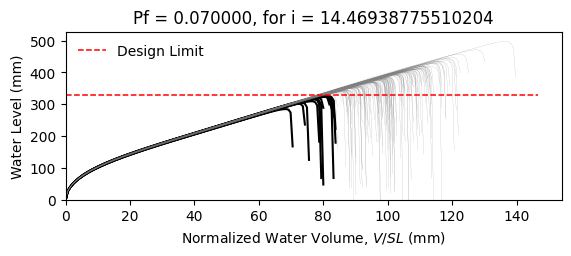

The file beside this chart, header and first rows:
W8X28, L = 360.0 in, slope = 0.020833333333333332 in/in, dead load = 6.944444444444444e-05 kip/in…
zwlim AISC Appendix 2, zwlim DAMP, zwlim Proposed for ASCE 7, zwlim Neglect Ponding, dhnom Denver, dhnom New York, dhnom New Orleans, dh Denver, dh New York, dh New Orleans, dmax
11.78, 10.26, 9.932, 12.98, 0.3412, 0.3412, 0.3412, 3.003, 3.003, 3.003, 15.96, Safe, 
11.78, 10.26, 9.932, 12.98, 0.3412, 0.3412, 0.3412, 3.003, 3.003, 3.003, 14.07, Safe, 
11.78, 10.26, 9.932, 12.98, 0.3412, 0.3412, 0.3412, 3.003, 3.003, 3.003, 13.62, Safe, 
11.78, 10.26, 9.932, 12.98, 0.3412, 0.3412, 0.3412, 3.003, 3.003, 3.003, 16, Safe, 
11.78, 10.26, 9.932, 12.98, 0.3412, 0.3412, 0.3412, 3.003, 3.003, 3.003, 13.21, Safe, 
11.78, 10.26, 9.932, 12.98, 0.3412, 0.3412, 0.3412, 3.003, 3.003, 3.003, 19.61, Safe, 
11.78, 10.26, 9.932, 12.98, 0.3412, 0.3412, 0.3412, 3.003, 3.003, 3.003, 14.9, Safe, 
11.78, 10.26, 9.932, 12.98, 0.3412, 0.3412, 0.3412, 3.003, 3.003, 3.003, 13.5, Safe, 
11.78, 10.26, 9.932, 12.98, 0.3412, 0.3412, 0.3412, 3.003, 3.003, 3.003, 15.54, Safe, 
11.78, 10.26, 9.932, 12.98, 0.3412, 0.3412, 0.3412, 3.003, 3.003, 3.003, 14.59, Safe, 
11.78, 10.26, 9.932, 12.98, 0.3412, 0.3412, 0.3412, 3.003, 3.003, 3.003, 12.77, Fail, 
11.78, 10.26, 9.932, 12.98, 0.3412, 0.3412, 0.3412, 3.003, 3.003, 3.003, 12.4, Fail, 
11.78, 10.26, 9.932, 12.98, 0.3412, 0.3412, 0.3412, 3.003, 3.003, 3.003, 15.78, Safe, 
11.78, 10.26, 9.932, 12.98, 0.3412, 0.3412, 0.3412, 3.003, 3.003, 3.003, 13.82, Safe, 
11.78, 10.26, 9.932, 12.98, 0.3412, 0.3412, 0.3412, 3.003, 3.003, 3.003, 15.91, Safe, 
11.78, 10.26, 9.932, 12.98, 0.3412, 0.3412, 0.3412, 3.003, 3.003, 3.003, 14.5, Safe, 
11.78, 10.26, 9.932, 12.98, 0.3412, 0.3412, 0.3412, 3.003, 3.003, 3.003, 15.02, Safe, 
11.78, 10.26, 9.932, 12.98, 0.3412, 0.3412, 0.3412, 3.003, 3.003, 3.003, 16.45, Safe, 
11.78, 10.26, 9.932, 12.98, 0.3412, 0.3412, 0.3412, 3.003, 3.003, 3.003, 13.44, Safe, 
11.78, 10.26, 9.932, 12.98, 0.3412, 0.3412, 0.3412, 3.003, 3.003, 3.003, 14.22, Safe, 
11.78, 10.26, 9.932, 12.98, 0.3412, 0.3412, 0.3412, 3.003, 3.003, 3.003, 13.36, Safe, 
11.78, 10.26, 9.932, 12.98, 0.3412, 0.3412, 0.3412, 3.003, 3.003, 3.003, 15.84, Safe, 
11.78, 10.26, 9.932, 12.98, 0.3412, 0.3412, 0.3412, 3.003, 3.003, 3.003, 16.26, Safe, 
11.78, 10.26, 9.932, 12.98, 0.3412, 0.3412, 0.3412, 3.003, 3.003, 3.003, 14.71, Safe, 
11.78, 10.26, 9.932, 12.98, 0.3412, 0.3412, 0.3412, 3.003, 3.003, 3.003, 14.14, Safe, 
11.78, 10.26, 9.932, 12.98, 0.3412, 0.3412, 0.3412, 3.003, 3.003, 3.003, 12.49, Fail, 
11.78, 10.26, 9.932, 12.98, 0.3412, 0.3412, 0.3412, 3.003, 3.003, 3.003, 15.56, Safe, 
11.78, 10.26, 9.932, 12.98, 0.3412, 0.3412, 0.3412, 3.003, 3.003, 3.003, 15.13, Safe, 
11.78, 10.26, 9.932, 12.98, 0.3412, 0.3412, 0.3412, 3.003, 3.003, 3.003, 13.56, Safe, 
11.78, 10.26, 9.932, 12.98, 0.3412, 0.3412, 0.3412, 3.003, 3.003, 3.003, 16.89, Safe, 
11.78, 10.26, 9.932, 12.98, 0.3412, 0.3412, 0.3412, 3.003, 3.003, 3.003, 15.12, Safe, 
11.78, 10.26, 9.932, 12.98, 0.3412, 0.3412, 0.3412, 3.003, 3.003, 3.003, 15.41, Safe, 
11.78, 10.26, 9.932, 12.98, 0.3412, 0.3412, 0.3412, 3.003, 3.003, 3.003, 13.96, Safe, 
11.78, 10.26, 9.932, 12.98, 0.3412, 0.3412, 0.3412, 3.003, 3.003, 3.003, 16.53, Safe, 
11.78, 10.26, 9.932, 12.98, 0.3412, 0.3412, 0.3412, 3.003, 3.003, 3.003, 15.71, Safe, 
11.78, 10.26, 9.932, 12.98, 0.3412, 0.3412, 0.3412, 3.003, 3.003, 3.003, 13.47, Safe, 
11.78, 10.26, 9.932, 12.98, 0.3412, 0.3412, 0.3412, 3.003, 3.003, 3.003, 15.19, Safe, 
11.78, 10.26, 9.932, 12.98, 0.3412, 0.3412, 0.3412, 3.003, 3.003, 3.003, 15.52, Safe, 
11.78, 10.26, 9.932, 12.98, 0.3412, 0.3412, 0.3412, 3.003, 3.003, 3.003, 16.14, Safe, 
11.78, 10.26, 9.932, 12.98, 0.3412, 0.3412, 0.3412, 3.003, 3.003, 3.003, 12.94, Safe, 
11.78, 10.26, 9.932, 12.98, 0.3412, 0.3412, 0.3412, 3.003, 3.003, 3.003, 16.65, Safe, 
11.78, 10.26, 9.932, 12.98, 0.3412, 0.3412, 0.3412, 3.003, 3.003, 3.003, 14.04, Safe, 
11.78, 10.26, 9.932, 12.98, 0.3412, 0.3412, 0.3412, 3.003, 3.003, 3.003, 14.58, Safe, 
11.78, 10.26, 9.932, 12.98, 0.3412, 0.3412, 0.3412, 3.003, 3.003, 3.003, 14.41, Safe, 
11.78, 10.26, 9.932, 12.98, 0.3412, 0.3412, 0.3412, 3.003, 3.003, 3.003, 16.19, Safe, 
11.78, 10.26, 9.932, 12.98, 0.3412, 0.3412, 0.3412, 3.003, 3.003, 3.003, 12.8, Fail, 
11.78, 10.26, 9.932, 12.98, 0.3412, 0.3412, 0.3412, 3.003, 3.003, 3.003, 14.88, Safe, 
11.78, 10.26, 9.932, 12.98, 0.3412, 0.3412, 0.3412, 3.003, 3.003, 3.003, 13.83, Safe, 
11.78, 10.26, 9.932, 12.98, 0.3412, 0.3412, 0.3412, 3.003, 3.003, 3.003, 14.89, Safe, 
11.78, 10.26, 9.932, 12.98, 0.3412, 0.3412, 0.3412, 3.003, 3.003, 3.003, 13.59, Safe, 
11.78, 10.26, 9.932, 12.98, 0.3412, 0.3412, 0.3412, 3.003, 3.003, 3.003, 15.85, Safe, 
11.78, 10.26, 9.932, 12.98, 0.3412, 0.3412, 0.3412, 3.003, 3.003, 3.003, 12, Fail, 
11.78, 10.26, 9.932, 12.98, 0.3412, 0.3412, 0.3412, 3.003, 3.003, 3.003, 15.02, Safe, 
11.78, 10.26, 9.932, 12.98, 0.3412, 0.3412, 0.3412, 3.003, 3.003, 3.003, 13.92, Safe, 
11.78, 10.26, 9.932, 12.98, 0.3412, 0.3412, 0.3412, 3.003, 3.003, 3.003, 16.95, Safe, 
11.78, 10.26, 9.932, 12.98, 0.3412, 0.3412, 0.3412, 3.003, 3.003, 3.003, 13.73, Safe, 
11.78, 10.26, 9.932, 12.98, 0.3412, 0.3412, 0.3412, 3.003, 3.003, 3.003, 14.55, Safe, 
11.78, 10.26, 9.932, 12.98, 0.3412, 0.3412, 0.3412, 3.003, 3.003, 3.003, 13.75, Safe, 
11.78, 10.26, 9.932, 12.98, 0.3412, 0.3412, 0.3412, 3.003, 3.003, 3.003, 12.63, Fail, 
... 142 more rows
